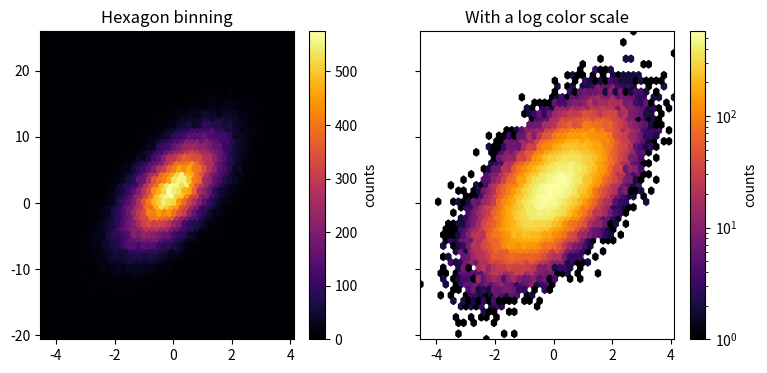

The script that saved this image:
import matplotlib.pyplot as plt
import numpy as np

# Fixing random state for reproducibility
np.random.seed(19680801)

n = 100_000
x = np.random.standard_normal(n)
y = 2.0 + 3.0 * x + 4.0 * np.random.standard_normal(n)
xlim = x.min(), x.max()
ylim = y.min(), y.max()

fig, (ax0, ax1) = plt.subplots(ncols=2, sharey=True, figsize=(9, 4))

hb = ax0.hexbin(x, y, gridsize=50, cmap='inferno')
ax0.set(xlim=xlim, ylim=ylim)
ax0.set_title("Hexagon binning")
cb = fig.colorbar(hb, ax=ax0, label='counts')

hb = ax1.hexbin(x, y, gridsize=50, bins='log', cmap='inferno')
ax1.set(xlim=xlim, ylim=ylim)
ax1.set_title("With a log color scale")
cb = fig.colorbar(hb, ax=ax1, label='counts')
plt.savefig('hexagonal-binned.png')
plt.show()